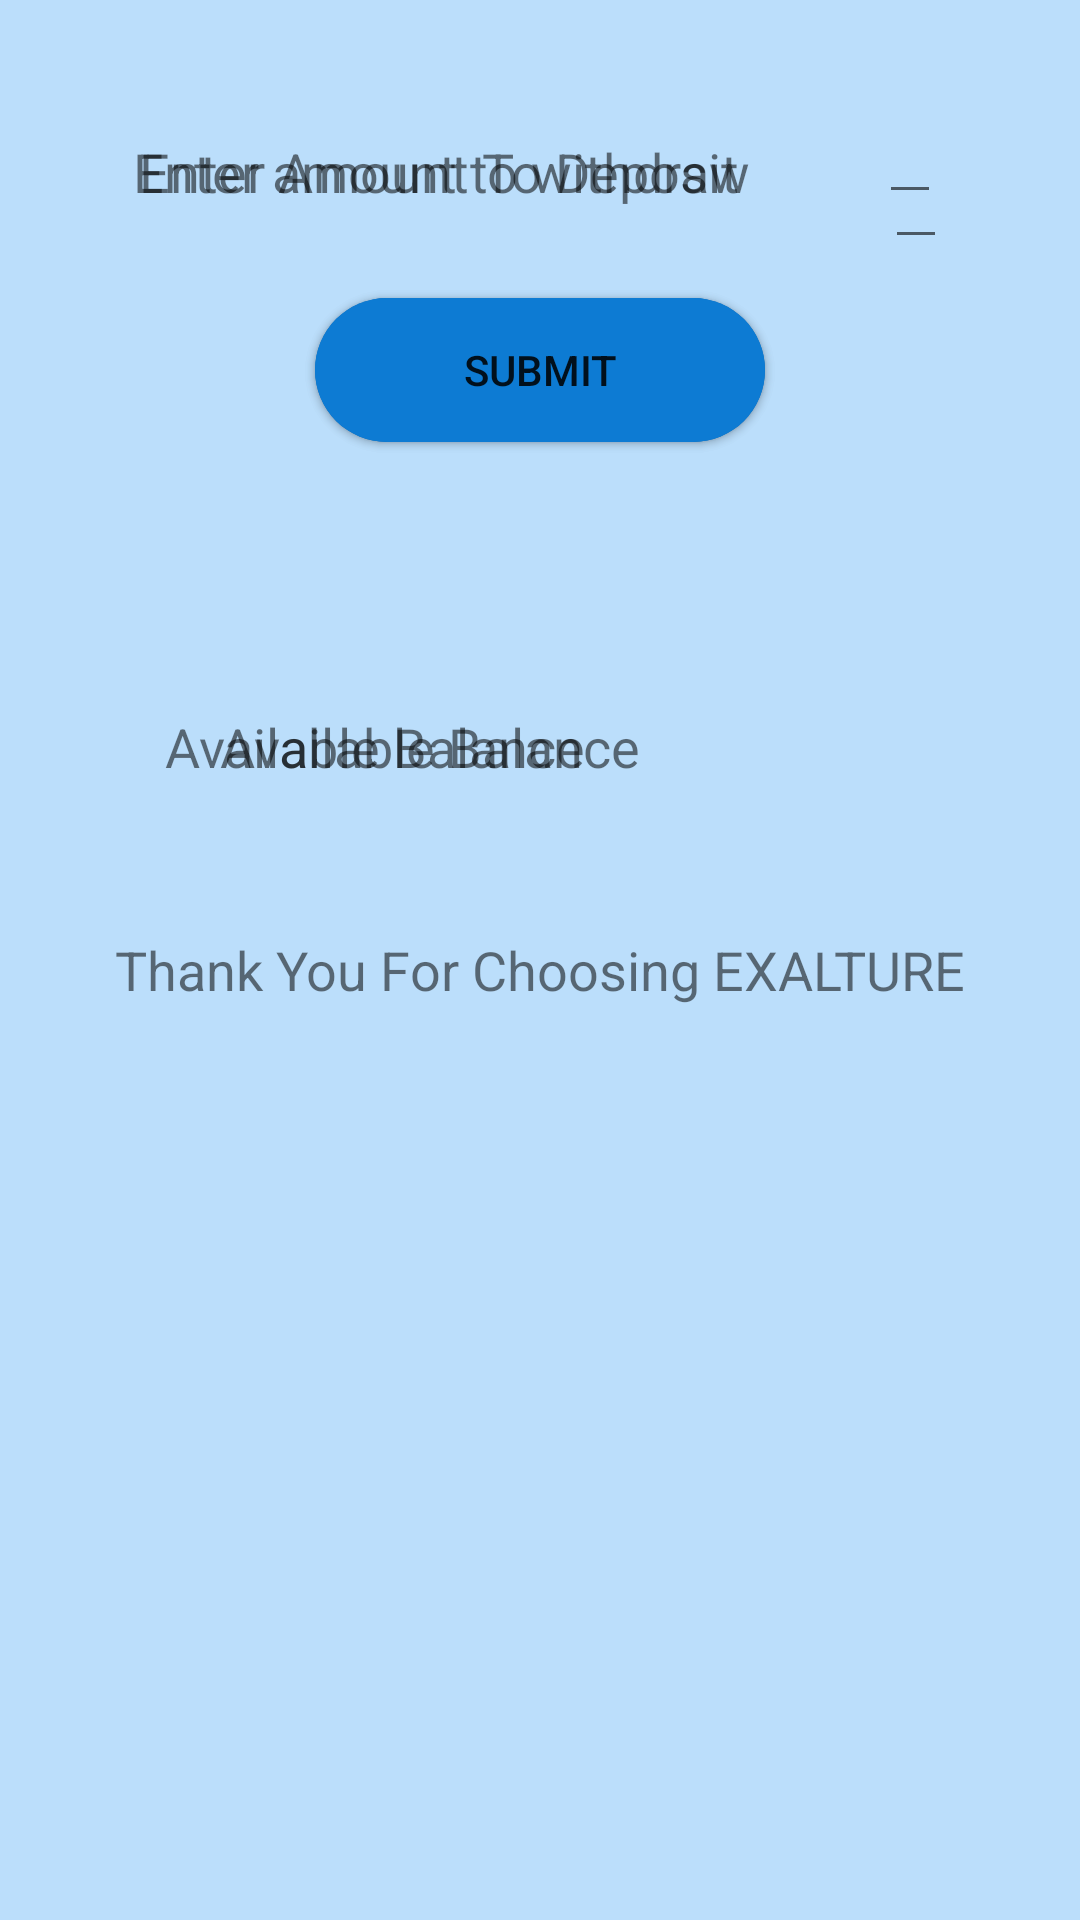

Reconstruct the res/layout file that produces this screen, plus the resources it refers to.
<!-- AndroidManifest.xml: application theme Theme.ATMBANK -->
<!-- res/layout/activity_transactions.xml -->
<?xml version="1.0" encoding="utf-8"?>
<androidx.constraintlayout.widget.ConstraintLayout xmlns:android="http://schemas.android.com/apk/res/android"
    xmlns:app="http://schemas.android.com/apk/res-auto"
    xmlns:tools="http://schemas.android.com/tools"
    android:layout_width="match_parent"
    android:layout_height="match_parent"
    android:background="@color/sky_blue50"
    tools:context=".Transactions">

    <androidx.constraintlayout.widget.ConstraintLayout
        android:id="@+id/deposit_layout"
        android:layout_width="match_parent"
        android:layout_height="wrap_content"
        android:layout_marginTop="30dp"
        app:layout_constraintEnd_toEndOf="parent"
        app:layout_constraintStart_toStartOf="parent"
        app:layout_constraintTop_toTopOf="parent">

        <TextView
            android:id="@+id/deposit_amt_view"
            android:layout_width="wrap_content"
            android:layout_height="wrap_content"
            android:layout_marginTop="15dp"
            android:text="@string/enter_amount_to_deposit"
            android:textSize="18sp"
            app:layout_constraintEnd_toStartOf="@+id/deposit_amt_text"
            app:layout_constraintStart_toStartOf="parent"
            app:layout_constraintTop_toTopOf="parent">

        </TextView>

        <EditText
            android:id="@+id/deposit_amt_text"
            android:layout_width="wrap_content"
            android:layout_height="wrap_content"
            android:inputType="number"
            app:layout_constraintEnd_toEndOf="parent"
            app:layout_constraintStart_toEndOf="@id/deposit_amt_view"
            app:layout_constraintTop_toTopOf="@id/deposit_layout">

        </EditText>

        <Button
            android:id="@+id/submit_button"
            android:layout_width="150dp"
            android:layout_height="wrap_content"
            android:layout_marginTop="30dp"
            android:background="@drawable/rounded_rectangle_button"
            android:text="@string/submit_button_transaction"
            app:layout_constraintEnd_toEndOf="parent"
            app:layout_constraintStart_toStartOf="parent"
            app:layout_constraintTop_toBottomOf="@id/deposit_amt_view">

        </Button>

        <TextView
            android:id="@+id/credit_msg_view"
            android:layout_width="wrap_content"
            android:layout_height="wrap_content"
            android:layout_marginTop="25dp"
            android:textSize="18sp"
            app:layout_constraintEnd_toEndOf="parent"
            app:layout_constraintStart_toStartOf="parent"
            app:layout_constraintTop_toBottomOf="@id/submit_button">

        </TextView>

        <TextView
            android:id="@+id/deposit_balance_view"
            android:layout_width="wrap_content"
            android:layout_height="wrap_content"
            android:layout_marginTop="40dp"
            android:text="@string/deposit_balance_view"
            android:textSize="18sp"
            app:layout_constraintEnd_toStartOf="@id/deposit_balance_text"
            app:layout_constraintStart_toStartOf="parent"
            app:layout_constraintTop_toBottomOf="@id/credit_msg_view">

        </TextView>

        <TextView
            android:id="@+id/deposit_balance_text"
            android:layout_width="wrap_content"
            android:layout_height="wrap_content"
            android:layout_marginTop="40dp"
            app:layout_constraintEnd_toEndOf="parent"
            app:layout_constraintStart_toEndOf="@id/deposit_balance_view"
            app:layout_constraintTop_toBottomOf="@id/credit_msg_view">

        </TextView>

    </androidx.constraintlayout.widget.ConstraintLayout>

    <androidx.constraintlayout.widget.ConstraintLayout
        android:id="@+id/withdraw_layout"
        android:layout_width="match_parent"
        android:layout_height="wrap_content"
        android:layout_marginTop="30dp"
        app:layout_constraintEnd_toEndOf="parent"
        app:layout_constraintStart_toStartOf="parent"
        app:layout_constraintTop_toTopOf="parent">

        <TextView
            android:id="@+id/withdraw_amt_view"
            android:layout_width="wrap_content"
            android:layout_height="wrap_content"
            android:layout_marginTop="15dp"
            android:text="@string/withdraw_amount_view"
            android:textSize="18sp"
            app:layout_constraintEnd_toStartOf="@id/withdraw_amt_text"
            app:layout_constraintStart_toStartOf="parent"
            app:layout_constraintTop_toTopOf="parent">

        </TextView>

        <EditText
            android:id="@+id/withdraw_amt_text"
            android:layout_width="wrap_content"
            android:layout_height="wrap_content"
            android:layout_marginTop="15dp"
            android:inputType="number"
            app:layout_constraintEnd_toEndOf="parent"
            app:layout_constraintStart_toEndOf="@id/withdraw_amt_view"
            app:layout_constraintTop_toTopOf="@id/withdraw_layout">

        </EditText>

        <Button
            android:id="@+id/withdraw_submit_button"
            android:layout_width="150dp"
            android:layout_height="wrap_content"
            android:layout_marginTop="30dp"
            android:background="@drawable/rounded_rectangle_button"
            android:text="@string/submit_button_transaction"
            app:backgroundTint="@null"
            app:layout_constraintEnd_toEndOf="parent"
            app:layout_constraintStart_toStartOf="parent"
            app:layout_constraintTop_toBottomOf="@id/withdraw_amt_view">

        </Button>

        <TextView
            android:id="@+id/debit_msg_view"
            android:layout_width="wrap_content"
            android:layout_height="wrap_content"
            android:layout_marginTop="25dp"
            android:textSize="18sp"
            app:layout_constraintEnd_toEndOf="parent"
            app:layout_constraintStart_toStartOf="parent"
            app:layout_constraintTop_toBottomOf="@id/withdraw_submit_button">
        </TextView>

        <TextView
            android:id="@+id/withdraw_balance_view"
            android:layout_width="wrap_content"
            android:layout_height="wrap_content"
            android:layout_marginTop="40dp"
            android:text="@string/available_balance_text"
            android:textSize="18sp"
            app:layout_constraintEnd_toStartOf="@id/withdraw_balance_text"
            app:layout_constraintStart_toStartOf="parent"
            app:layout_constraintTop_toBottomOf="@id/debit_msg_view">

        </TextView>

        <TextView
            android:id="@+id/withdraw_balance_text"
            android:layout_width="wrap_content"
            android:layout_height="wrap_content"
            android:layout_marginTop="40dp"
            app:layout_constraintStart_toEndOf="@id/withdraw_amt_view"
            app:layout_constraintTop_toBottomOf="@id/debit_msg_view">

        </TextView>
    </androidx.constraintlayout.widget.ConstraintLayout>

    <androidx.constraintlayout.widget.ConstraintLayout
        android:id="@+id/thanks_layout"
        android:layout_width="match_parent"
        android:layout_height="wrap_content"
        android:layout_marginTop="50dp"
        app:layout_constraintEnd_toEndOf="parent"
        app:layout_constraintStart_toStartOf="parent"
        app:layout_constraintTop_toBottomOf="@id/deposit_layout">

        <TextView
            android:id="@+id/thanks_view"
            android:layout_width="wrap_content"
            android:layout_height="wrap_content"
            android:text="@string/thank_you_view"
            android:textSize="18sp"
            app:layout_constraintEnd_toEndOf="parent"
            app:layout_constraintStart_toStartOf="parent"
            app:layout_constraintTop_toTopOf="@id/thanks_layout">

        </TextView>
    </androidx.constraintlayout.widget.ConstraintLayout>

</androidx.constraintlayout.widget.ConstraintLayout>
<!-- resources referenced by this layout -->
<resources>
  <color name="sky_blue50">#BBDEFB</color>
  <!-- drawable rounded_rectangle_button (drawable) -->
  <?xml version="1.0" encoding="utf-8"?>
  <shape xmlns:android="http://schemas.android.com/apk/res/android"
      android:shape="rectangle">
      <solid android:color="#0D7BD3" />
      <corners android:radius="50dp" />
  </shape>
  <string name="available_balance_text">Available Balance</string>
  <string name="deposit_balance_view">Available Balance</string>
  <string name="enter_amount_to_deposit">Enter Amount To Deposit</string>
  <string name="submit_button_transaction">Submit</string>
  <string name="thank_you_view">Thank You For Choosing EXALTURE</string>
  <string name="withdraw_amount_view">Enter amount to withdraw</string>
  <style name="Theme.ATMBANK" parent="Theme.MaterialComponents.DayNight.DarkActionBar">
          
          <item name="colorPrimary">@color/ColorPrimary</item>
          <item name="colorPrimaryVariant">@color/DarkColorPrimary</item>
          <item name="colorOnPrimary">@color/white</item>
  
          
          <item name="android:statusBarColor" tools:targetApi="l">?attr/colorPrimaryVariant</item>
  
  
      </style>
  <color name="white">#FFFFFFFF</color>
</resources>
